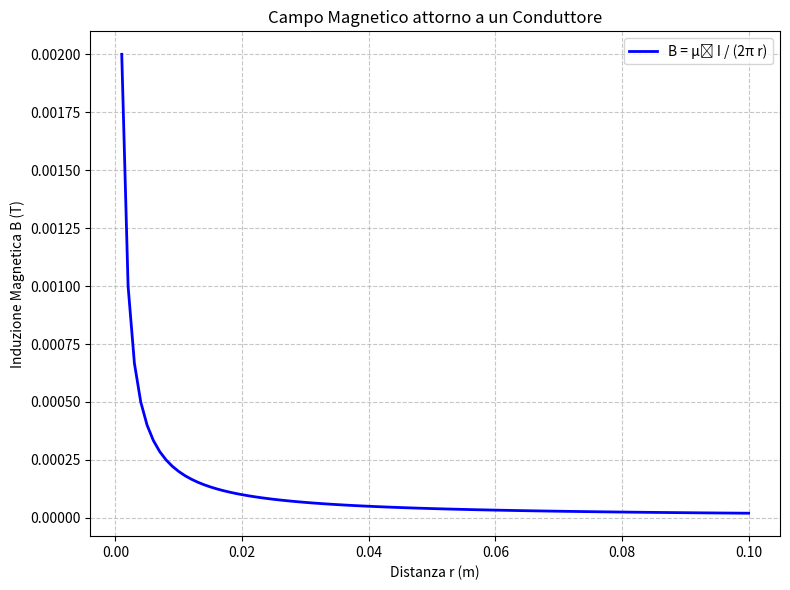

Reproduce this figure in Python. (Note: this script raises an exception after producing the figure.)
import matplotlib.pyplot as plt
import numpy as np

# Dati per il grafico: Campo magnetico B = μ0 * I / (2 * π * r)
mu0 = 4 * np.pi * 1e-7  # Permeabilità del vuoto
I = 10  # Corrente in A
r = np.linspace(0.001, 0.1, 100)  # Distanza da 0.001 m a 0.1 m
B = (mu0 * I) / (2 * np.pi * r)  # Induzione magnetica in T

# Crea il grafico
plt.figure(figsize=(8, 6))
plt.plot(r, B, label='B = μ₀ I / (2π r)', color='blue', linewidth=2)
plt.xlabel('Distanza r (m)')
plt.ylabel('Induzione Magnetica B (T)')
plt.title('Campo Magnetico attorno a un Conduttore')
plt.grid(True, linestyle='--', alpha=0.7)
plt.legend()
plt.tight_layout()

# Salva l'immagine
plt.savefig('/Users/<user>/Documents/GitHub/giangio/esame-radioamatori/images/grafico_campo_magnetico.png', dpi=150)
print("Grafico salvato in images/grafico_campo_magnetico.png")